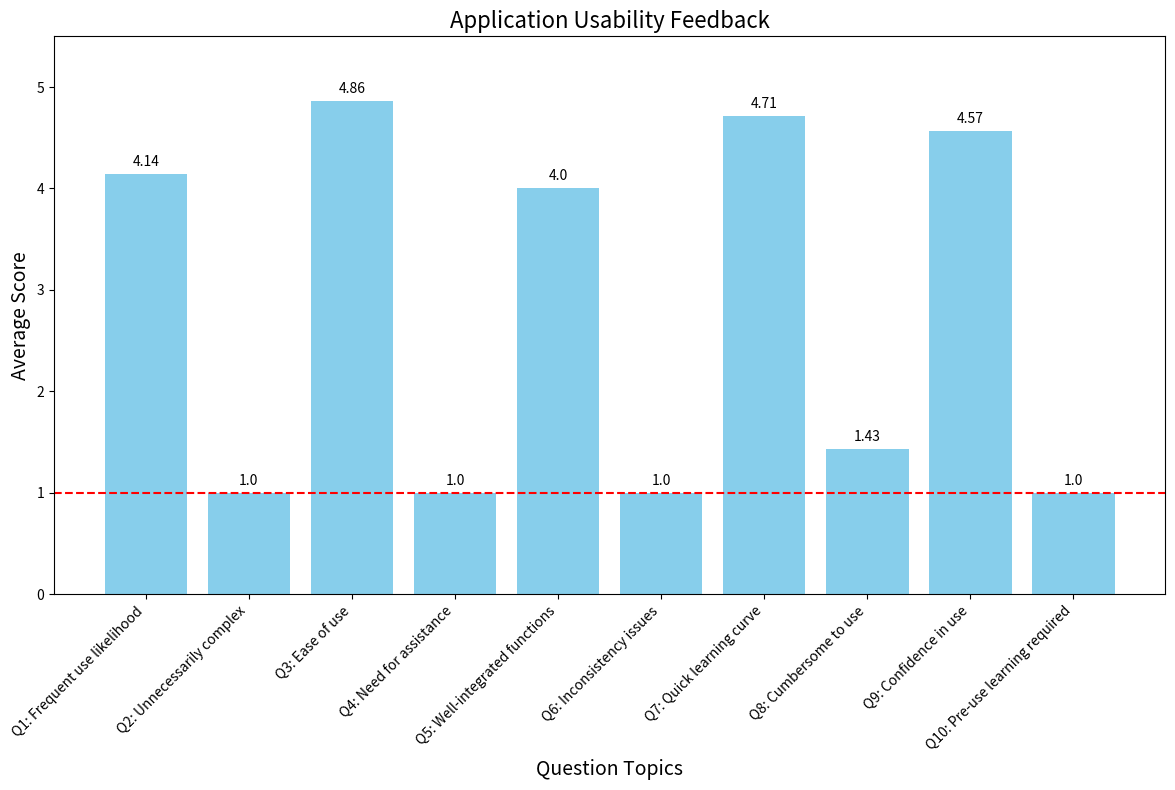

Source code (Python):
import matplotlib.pyplot as plt
averages = [4.14, 1, 4.86, 1, 4, 1, 4.71, 1.43, 4.57, 1]

# Enhancing the plot with descriptive labels for each question

# Redefining the question descriptions for clarity
question_descriptions = [
    'Q1: Frequent use likelihood',
    'Q2: Unnecessarily complex',
    'Q3: Ease of use',
    'Q4: Need for assistance',
    'Q5: Well-integrated functions',
    'Q6: Inconsistency issues',
    'Q7: Quick learning curve',
    'Q8: Cumbersome to use',
    'Q9: Confidence in use',
    'Q10: Pre-use learning required'
]

plt.figure(figsize=(12, 8))
bars = plt.bar(question_descriptions, averages, color='skyblue')

# Adding value labels on top of each bar
for bar in bars:
    yval = bar.get_height()
    plt.text(bar.get_x() + bar.get_width()/2, yval + 0.05, round(yval, 2), ha='center', va='bottom')

plt.xticks(rotation=45, ha="right")  # Rotate labels to improve readability
plt.xlabel('Question Topics', fontsize=14)
plt.ylabel('Average Score', fontsize=14)
plt.title('Application Usability Feedback', fontsize=16)
plt.ylim(0, 5.5)  # Set the limits to match the 1-5 scale of the averages
plt.axhline(y=1, color='r', linestyle='--')
plt.tight_layout()  # Adjust layout to make room for the rotated x-axis labels
plt.show()